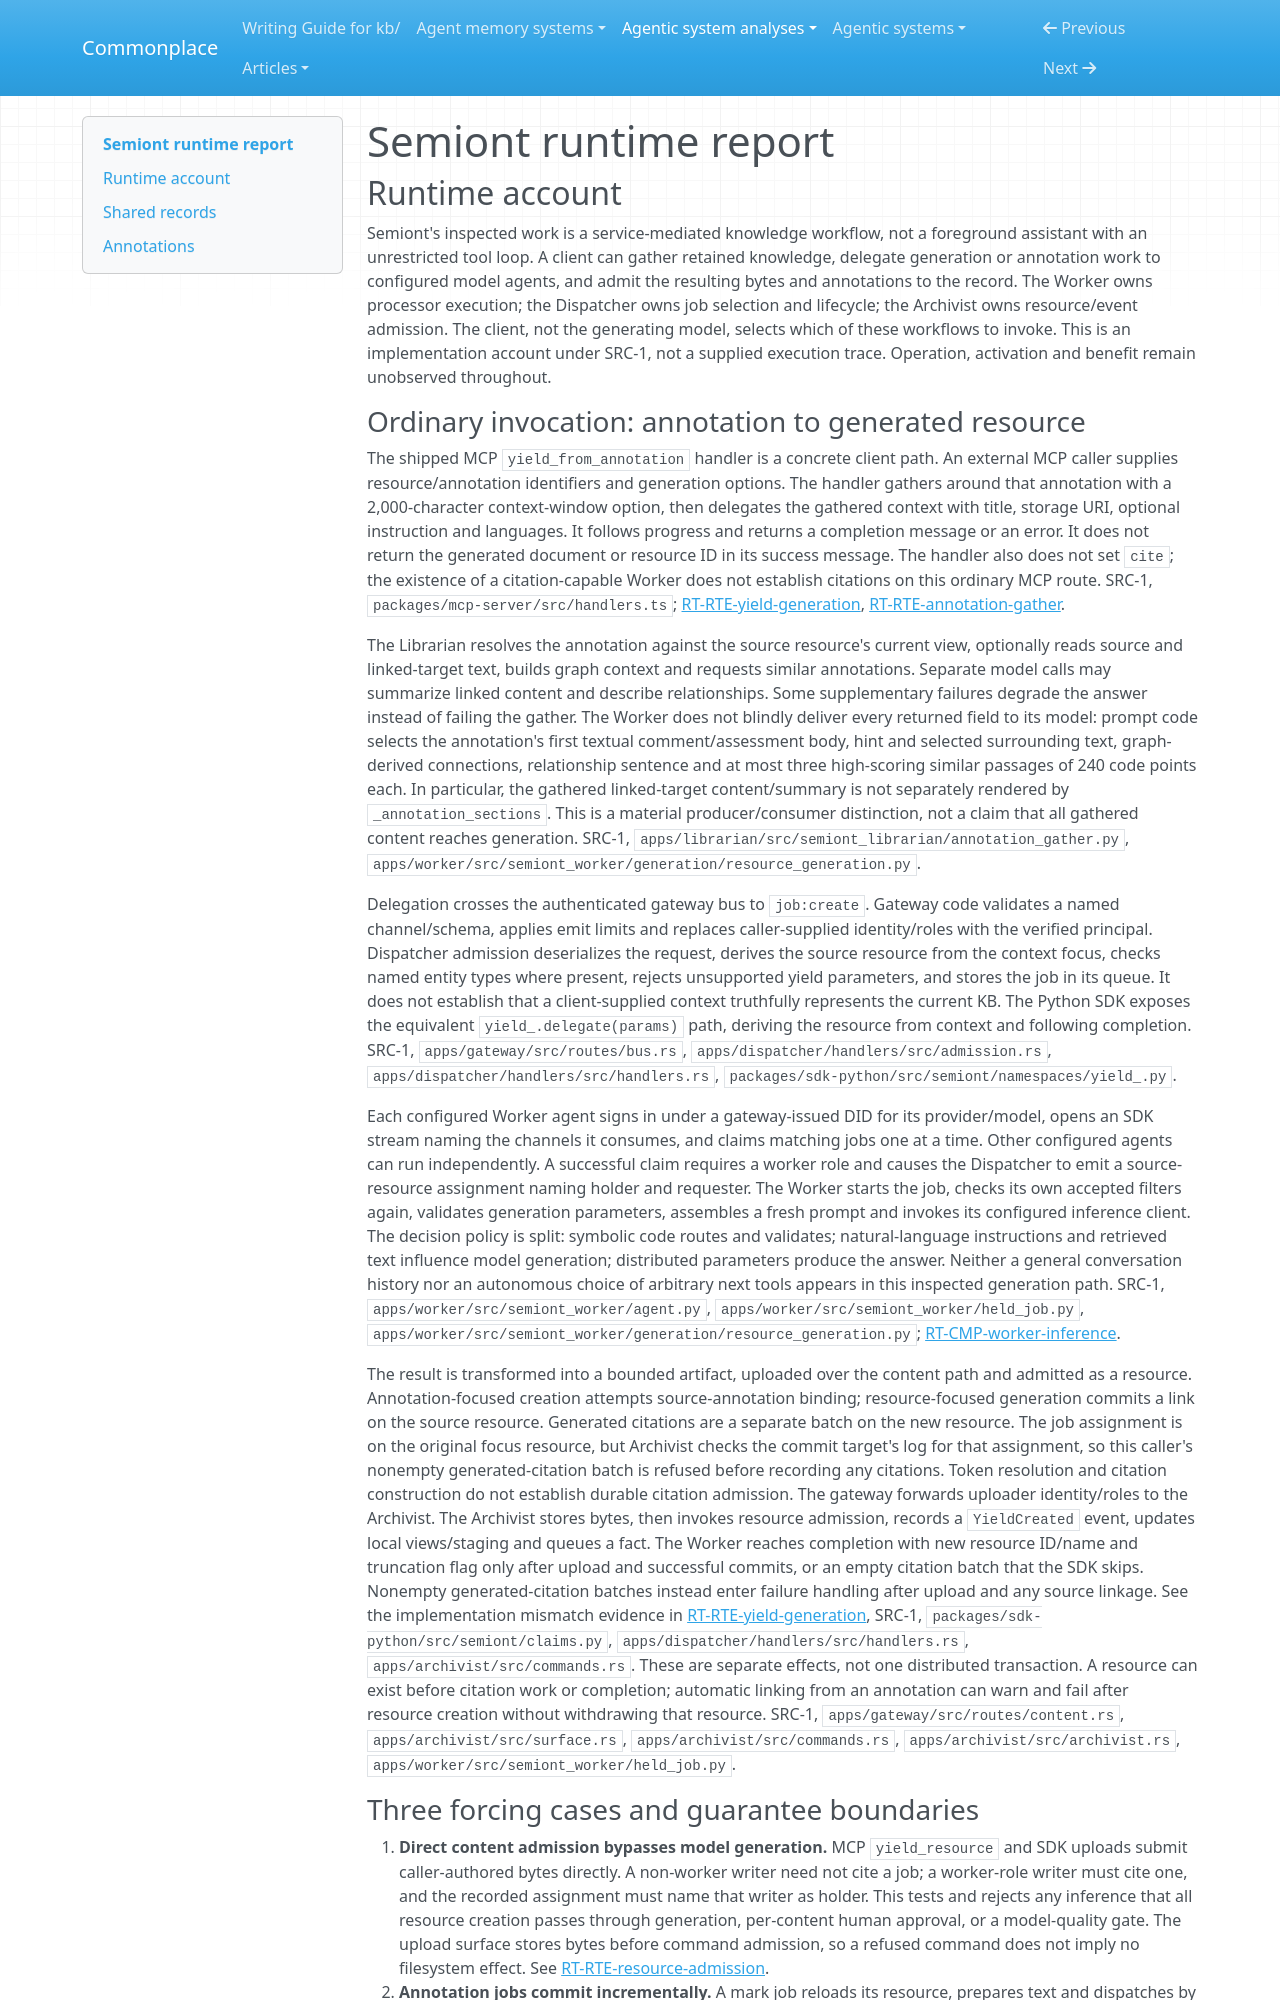

repository: zby/commonplace · page: agentic-system-analyses/retained/the-ai-alliance--semiont/runtime/index.html · generator: mkdocs

---
type: agentic-system-analyses/types/agentic-system-runtime-report.md
description: "Semiont runtime baseline tracing gathered-context generation, queued annotation work, direct admission and compiler repair at the frozen repository revision."
run-id: AAS-2026-10-15-semiont-d516c7013d8f-01
reviewed-boundary: a920067ac4ea63a57b1855b7d263485fbd22bab4
---

# Semiont runtime report

## Runtime account

Semiont's inspected work is a service-mediated knowledge workflow, not a foreground assistant with an unrestricted tool loop. A client can gather retained knowledge, delegate generation or annotation work to configured model agents, and admit the resulting bytes and annotations to the record. The Worker owns processor execution; the Dispatcher owns job selection and lifecycle; the Archivist owns resource/event admission. The client, not the generating model, selects which of these workflows to invoke. This is an implementation account under SRC-1, not a supplied execution trace. Operation, activation and benefit remain unobserved throughout.
